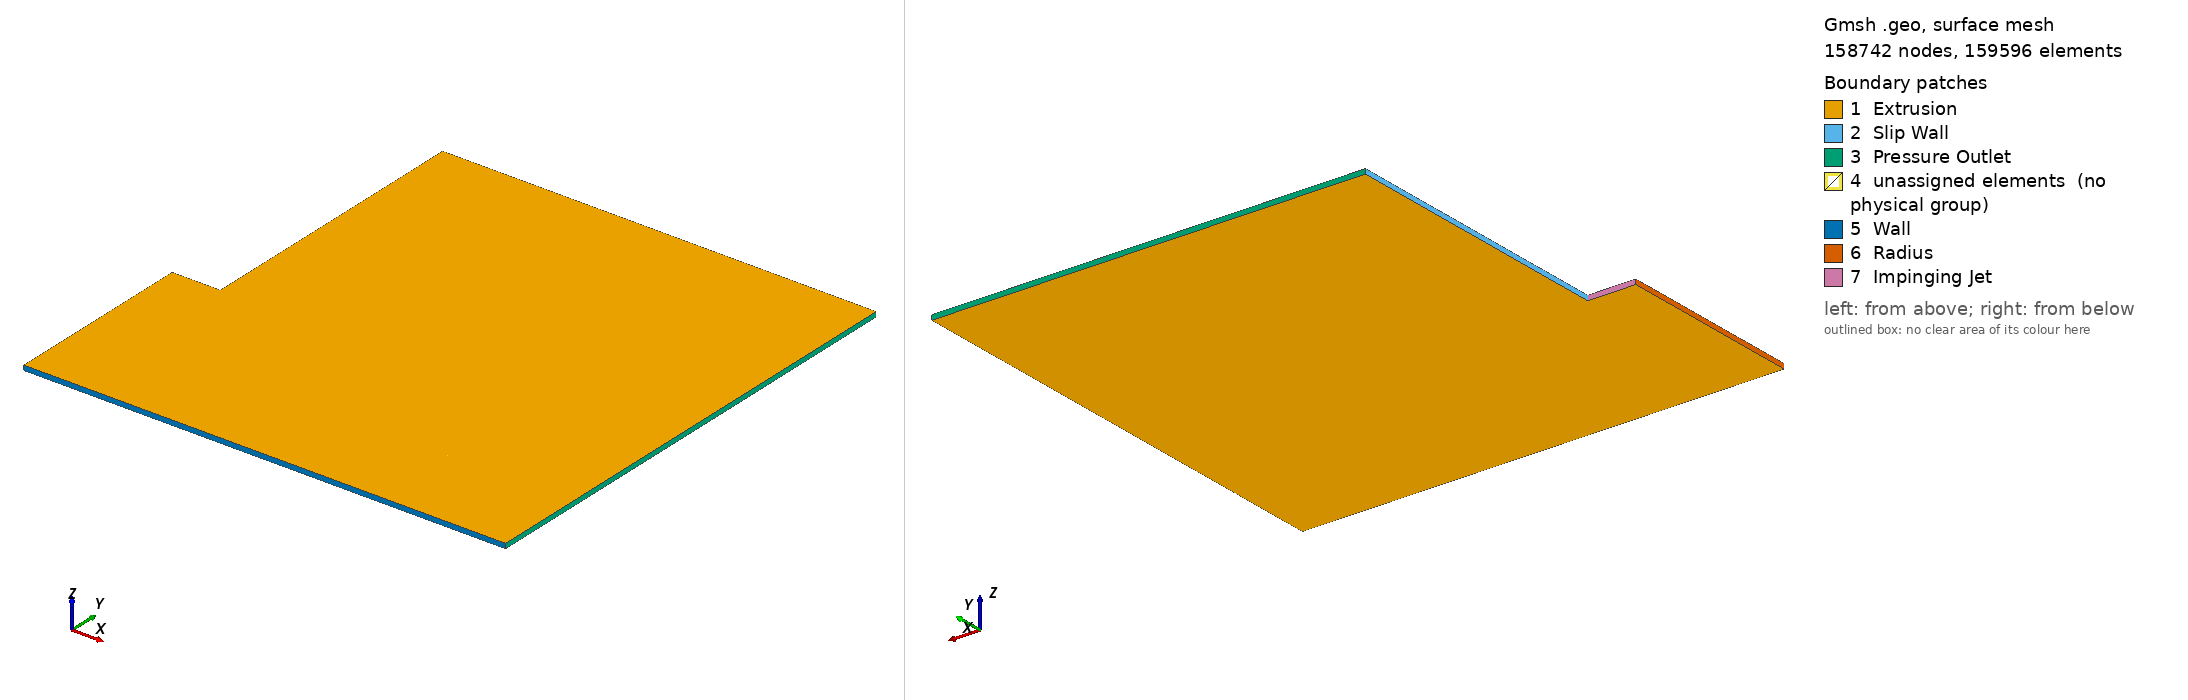

Gmsh geometry script, surface-meshed: 158742 nodes, 159596 surface elements. Boundary patches (legend numbers): 1 Extrusion, 2 Slip Wall, 3 Pressure Outlet, 4 unassigned elements (no physical group), 5 Wall, 6 Radius, 7 Impinging Jet. Left view from above one corner, right view from below the opposite corner. Legend entries are the model's physical surfaces; 'unassigned elements' are surfaces in no physical group. The drawing asked Gmsh for element sizes between 1% and 20% of the model's largest extent; the script's own settings can give other sizes.

=== kim_hangan.geo (drawn) ===
// CONFIGURAÇÕES
Djet = 1.0;
Zjet = 4*Djet;
splitHeight = 0.45*Zjet;
dz = Djet/10;

// Aqui usei este valor como o governante no tamanho da malha
// Defini mais ou menos o tamanho da região onde ocorrem os vórtices
// Usei proporções entre os diferentes elementos pra compor uma malha mais uniforme
elementCoef = 350;

// GEOMETRIA
// Face da frente
Point(1) = {0,0,0,1.0};
Point(2) = {0,Zjet,0,1.0};
Point(3) = {Djet,Zjet,0,1.0};
Point(4) = {Djet,10*Djet,0,1.0};
Point(5) = {10*Djet,10*Djet,0,1.0};
Point(6) = {10*Djet,0,0,1.0};
Point(7) = {0,splitHeight,0,0,1.0};
Point(9) = {10*Djet,splitHeight,0,1.0};
Point(10) = {10*Djet,splitHeight,0,1.0};
Point(11) = {10*Djet,Zjet,0,1.0};
Point(12) = {0.5*Djet,splitHeight,0,1.0};
Point(13) = {0.5*Djet,0,0,1.0};

Line(1) = {1, 7};
Line(2) = {7, 2};
Line(3) = {2, 3};
Line(4) = {3, 4};
Line(5) = {4, 5};
Line(6) = {5, 11};
Line(7) = {11, 9};
Line(8) = {9, 6};
Line(11) = {3, 11};
Line(13) = {12, 13};
Line(14) = {3, 12};
Line(15) = {12, 7};
Line(16) = {9, 12};
Line(17) = {6, 13};
Line(18) = {13, 1};

Curve Loop(1) = {2, 3, 14, 15};
Plane Surface(1) = {1};

Curve Loop(2) = {1, -15, 13, 18};
Plane Surface(2) = {2};

Curve Loop(3) = {16, 13, -17, -8};
Plane Surface(3) = {3};

Curve Loop(4) = {7, 16, -14, 11};
Plane Surface(4) = {4};

Curve Loop(5) = {4, 5, 6, -11};
Plane Surface(5) = {5};

Transfinite Surface {5} = {3, 4, 5, 11};
Transfinite Surface {4} = {12, 3, 11, 9};
Transfinite Surface {3} = {13, 12, 9, 6};
Transfinite Surface {2} = {1, 7, 12, 13};
Transfinite Surface {1} = {7, 2, 3, 12};

// Retirada de dados da malha
p13[] = Point{13};
p12[] = Point{12};
p6[] = Point{6};
p1[] = Point{1};

line13Length = p12[1] - p13[1];
line17Length = p6[0]-p13[0];
line18Length = p13[0]-p1[0];
line1718Proportion = line17Length/line18Length;
plane3SideProportions = line17Length/line13Length;


elementCoefElementsX = elementCoef;
elementCoefElementssplitHeight = elementCoefElementsX/plane3SideProportions;

// Dividindo as linhas, aqui estipulei 10% pra suavizar a transição entre as regiões
Transfinite Curve {1, 13, 8} = elementCoefElementssplitHeight+1 Using Progression 1;
Transfinite Curve {2, 7, 14} = elementCoefElementssplitHeight*1.10+1 Using Progression 1;
Transfinite Curve {6, 4} = elementCoefElementssplitHeight*1.1*1.1+1  Using Progression 1;

Transfinite Curve {18, 15, 3} = elementCoefElementsX/line1718Proportion+1 Using Progression 1;
Transfinite Curve {17, 16, 11, 5} = elementCoefElementsX+1 Using Progression 1;

// Recombinando
Recombine Surface {5};
Recombine Surface {4};
Recombine Surface {3};
Recombine Surface {2};
Recombine Surface {1};

// Extrusão
Extrude {0, 0, dz} {
  Surface{5}; Surface{4}; Surface{3}; Surface{2}; Surface{1}; Layers {1}; Recombine;
}

// Grupos Físicos
// Tolerância para a captura geométrica
tol = 0.01;

// Identificação das faces geradas pela extrusão nas fronteiras (Baseadas nas coordenadas X, Y, Z)
surf_wall[] = Surface In BoundingBox{-tol, -tol, -tol, 10*Djet+tol, tol, dz+tol};
surf_slip[] = Surface In BoundingBox{0.5*Djet-tol, Zjet-tol, -tol, 0.5*Djet+tol, 10*Djet+tol, dz+tol};
surf_outlet_vert[] = Surface In BoundingBox{10*Djet-tol, -tol, -tol, 10*Djet+tol, 10*Djet+tol, dz+tol};
surf_outlet_hori[] = Surface In BoundingBox{0.5*Djet-tol, 10*Djet-tol, -tol, 10*Djet+tol, 10*Djet+tol, dz+tol};

surf_jet[] = Surface In BoundingBox{-tol, Zjet-tol, -tol, 0.5*Djet+tol, Zjet+tol, dz+tol};
surf_axis[] = Surface In BoundingBox{-tol, -tol, -tol, tol, Zjet+tol, dz+tol};

// Identificação dos planos transversais (Z = 0 e Z = dz) para forçar o escoamento 2D
planos_z0[] = Surface In BoundingBox{-tol, -tol, -tol, 10*Djet+tol, 10*Djet+tol, tol};
planos_zdz[] = Surface In BoundingBox{-tol, -tol, dz-tol, 10*Djet+tol, 10*Djet+tol, dz+tol};
todos_volumes[] = Volume "*";

Physical Surface("Impinging Jet", 1) = {119};
Physical Surface("Wall", 2) = {105, 79};
Physical Surface("Slip Wall", 3) = {27};
Physical Surface("Radius", 4) = {115, 93};
Physical Surface("Extrusion", 5) = {5, 40, 62, 4, 1, 128, 106, 2, 84, 3};
Physical Surface("Pressure Outlet", 6) = {31, 35, 49, 83};
Physical Volume("Fluid", 7) = {1, 2, 3, 4, 5};
